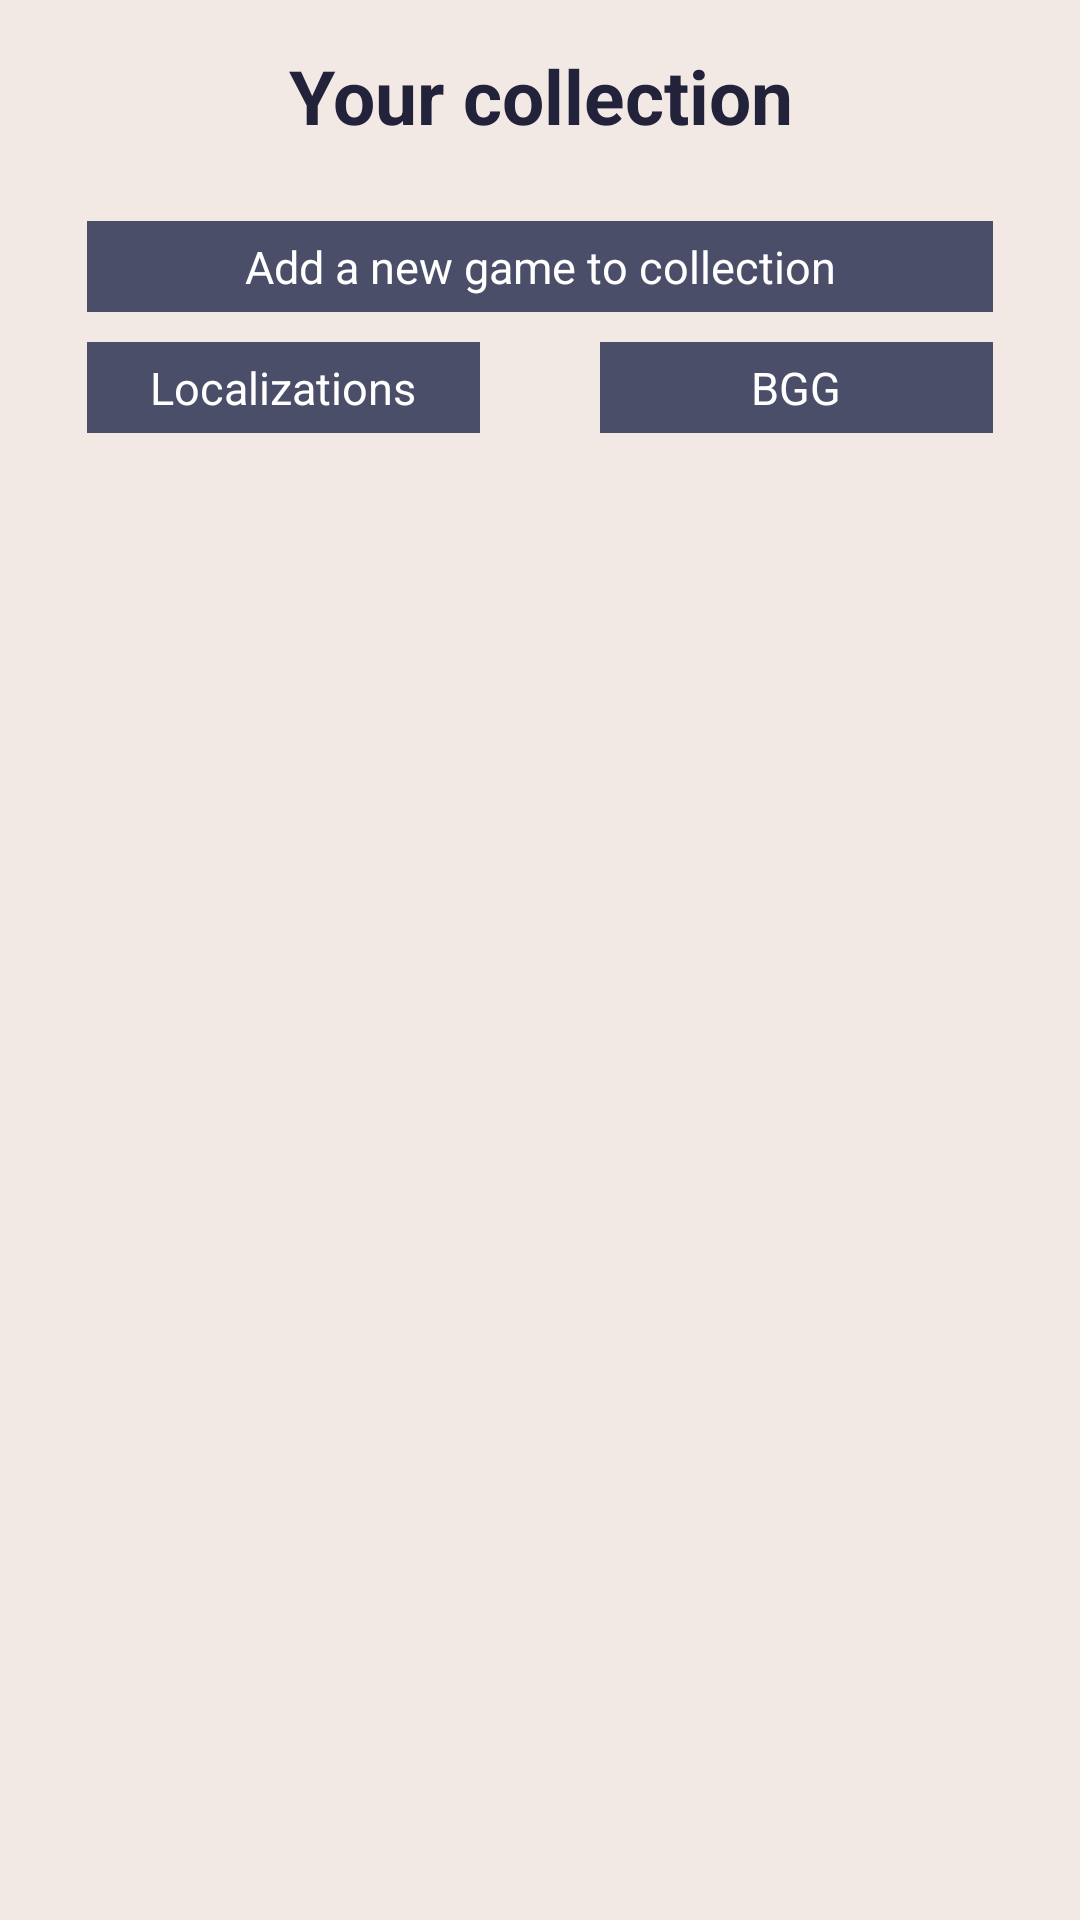

Layout XML and referenced resources for this Android screen:
<!-- AndroidManifest.xml: application theme Theme.BoardGameCollector -->
<!-- res/layout/activity_main.xml -->
<?xml version="1.0" encoding="utf-8"?>
<androidx.constraintlayout.widget.ConstraintLayout xmlns:android="http://schemas.android.com/apk/res/android"
    xmlns:app="http://schemas.android.com/apk/res-auto"
    xmlns:tools="http://schemas.android.com/tools"
    android:layout_width="match_parent"
    android:layout_height="match_parent"
    android:background="@color/project_beige"
    tools:context=".MainActivity">


    <TextView
        android:id="@+id/textTitle2"
        android:layout_width="0dp"
        android:layout_height="wrap_content"
        android:layout_gravity="center"
        android:layout_marginHorizontal="10sp"
        android:layout_marginVertical="10sp"
        android:layout_marginStart="9dp"
        android:layout_marginEnd="9dp"
        android:layout_marginBottom="14dp"
        android:gravity="center"
        android:padding="5sp"
        android:text="Your collection"
        android:textColor="@color/project_dark_blue"
        android:textSize="25sp"
        android:textStyle="bold"
        app:layout_constraintBottom_toTopOf="@+id/linearLayout"
        app:layout_constraintEnd_toEndOf="parent"
        app:layout_constraintStart_toStartOf="parent"
        app:layout_constraintTop_toTopOf="parent" />


    <LinearLayout
        android:id="@+id/linearLayout"
        android:layout_width="0dp"
        android:layout_height="0dp"
        android:layout_marginStart="4dp"
        android:layout_marginEnd="4dp"
        android:layout_marginBottom="32dp"
        android:orientation="vertical"
        android:padding="5sp"
        app:layout_constraintBottom_toBottomOf="parent"
        app:layout_constraintEnd_toEndOf="parent"
        app:layout_constraintStart_toStartOf="parent"
        app:layout_constraintTop_toBottomOf="@+id/textTitle2">

        <TextView
            android:id="@+id/buttonAddGame"
            android:layout_width="match_parent"
            android:layout_height="wrap_content"
            android:layout_marginHorizontal="20sp"
            android:layout_marginVertical="5sp"
            android:background="@color/project_gray"
            android:gravity="center"
            android:onClick="addGameClick"
            android:padding="5sp"
            android:text="Add a new game to collection"
            android:textColor="@color/white"
            android:textSize="15sp" />

        <LinearLayout
            android:layout_width="match_parent"
            android:layout_height="wrap_content"
            android:layout_marginBottom="10sp"
            android:orientation="horizontal">

            <TextView
                android:id="@+id/buttonLocation"
                android:layout_width="0dp"
                android:layout_weight="1"
                android:layout_height="wrap_content"
                android:layout_marginHorizontal="20sp"
                android:layout_marginVertical="5sp"
                android:background="@color/project_gray"
                android:gravity="center"
                android:onClick="locationClick"
                android:padding="5sp"
                android:text="Localizations"
                android:textColor="@color/white"
                android:textSize="15sp" />

            <TextView
                android:id="@+id/buttonBGG"
                android:layout_width="0dp"
                android:layout_weight="1"
                android:layout_height="wrap_content"
                android:layout_marginHorizontal="20sp"
                android:layout_marginVertical="5sp"
                android:background="@color/project_gray"
                android:gravity="center"
                android:onClick="BGGClick"
                android:padding="5sp"
                android:text="BGG"
                android:textColor="@color/white"
                android:textSize="15sp" />
        </LinearLayout>


        <ListView
            android:id="@+id/listViewCollection"
            android:layout_width="match_parent"
            android:layout_height="match_parent" />



    </LinearLayout>

</androidx.constraintlayout.widget.ConstraintLayout>
<!-- resources referenced by this layout -->
<resources>
  <color name="project_beige">#F2E9E4</color>
  <color name="project_dark_blue">#22223B</color>
  <color name="project_gray">#4A4E69</color>
  <color name="white">#FFFFFFFF</color>
  <style name="Theme.BoardGameCollector" parent="Theme.MaterialComponents.DayNight.DarkActionBar">
          
          <item name="colorPrimary">@color/project_dark_blue</item>
          <item name="colorPrimaryVariant">@color/project_gray</item>
          <item name="colorOnPrimary">@color/white</item>
          
  
  
  
          
          <item name="android:statusBarColor" tools:targetApi="l">?attr/colorPrimaryVariant</item>
          
      </style>
</resources>
